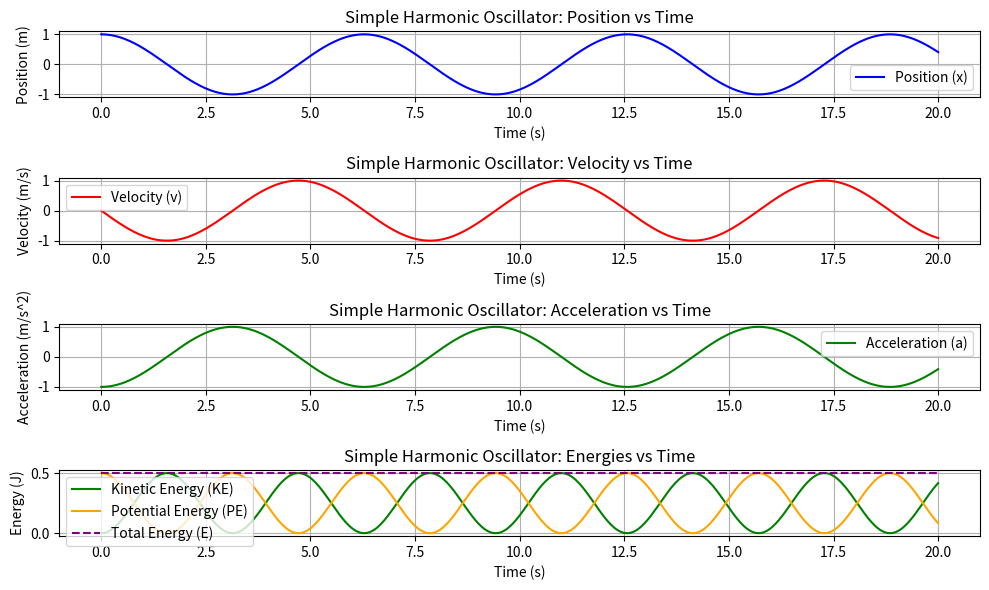
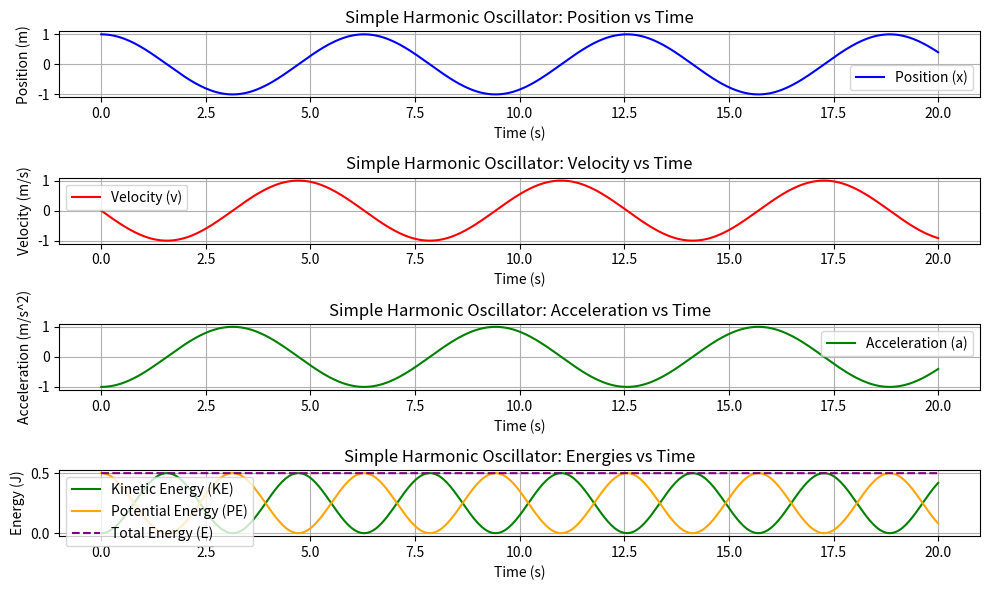
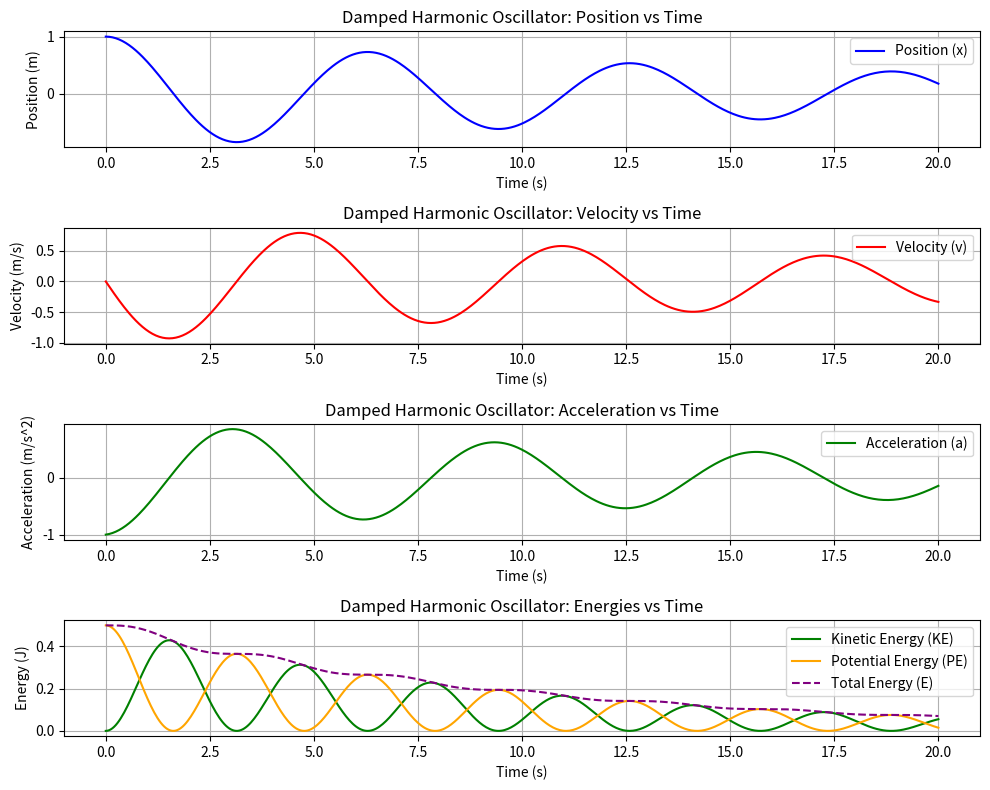
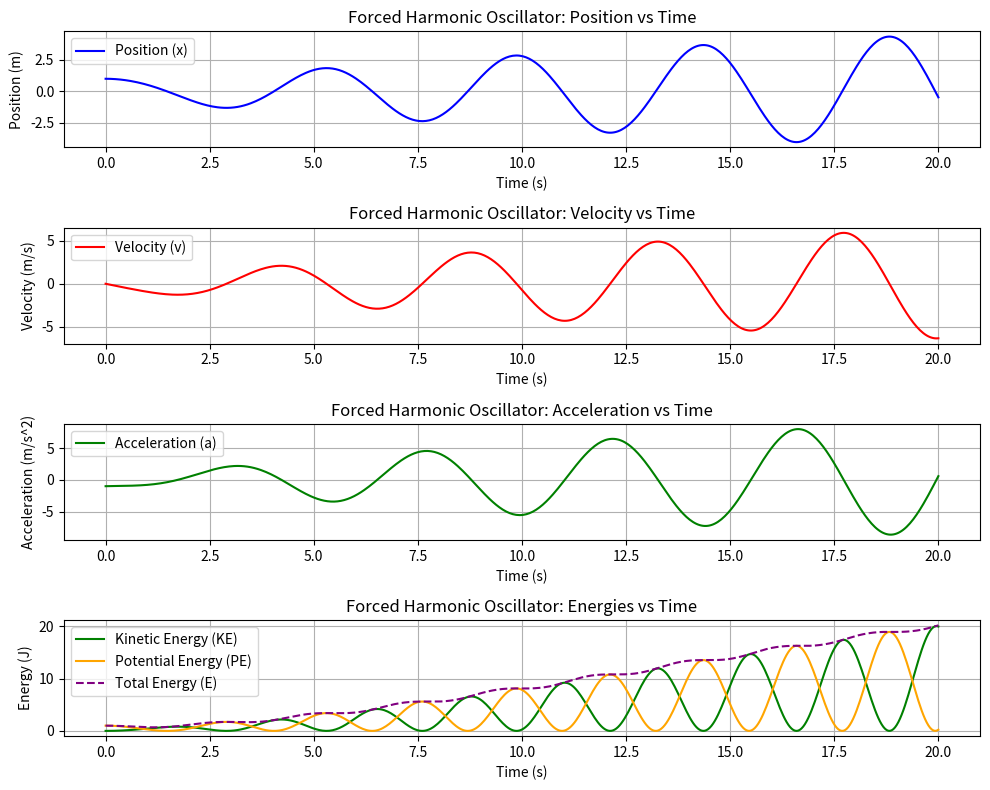

These charts were generated, in order, by the following Python code:
import sympy as sp
from sympy.physics.mechanics import kinetic_energy
from sympy.physics.units import acceleration

#Define the symbols used for this example
t = sp.symbols('t') #Time variable
x = sp.Function('x')(t) #Displacement as a func of time
#Parameters and initicla conditions
m, gamma, k, Fo, omega, xo, vo, I = sp.symbols('m gamma k Fo omega xo vo I')

#Differential Equation for SHM oscillator:
eq = sp.Eq(m * x.diff(t, t) + k * x, 0)
#m d^2x/dx^2 + k * x = 0 is what we are doing
eq2 = sp.Eq(m * x.diff(t, t) + gamma * x.diff(t) + k *x, 0)
#m d^2x/dx^2 + gamma * dx/dt + kx = 0 is what we are doing for the damped harmonic oscillator
eq3 = sp.Eq(m * x.diff(t, t) + gamma * x.diff(t) + k *x, Fo * sp.cos(omega * t))
#m d^2x/dx^2 + gamma * dx/dt + kx = Fo* cos(omega*t) is what we are doing for the forced harmonic oscillator

#initial conditions
initial_conditions = {x.subs(t, 0): xo, x.diff(t).subs(t, 0): vo}

#Solving this differential Equations
solutions_with_ic = sp.dsolve(eq, ics=initial_conditions)
solutions_with_ic2 = sp.dsolve(eq2, ics=initial_conditions)
solutions_with_ic3 = sp.dsolve(eq3, ics=initial_conditions)
#Displaying the solution
print(f"Solutions with IC Simple Harmonic Oscillations: {solutions_with_ic}")

print(f"Solutions with IC Damped Harmonic Oscillation: {solutions_with_ic2}")

print(f"Solutions with IC Forced Harmonic Oscillations: {solutions_with_ic3}")





#Now lets do this with a numerical solution

import numpy as np
import matplotlib.pyplot as plt
import scipy.integrate as spi

def SHO(y, t, m, k):
    x,v = y #Unpacking position and velocity
    dxdt = v #dx/dt = velocity
    dvdt = -k * x/ m #dv/dt = acceleration (In this case F = ma = -kx )
    return (dxdt, dvdt)

#Parameters
m = 1.0 #Kg
k = 1.0 #(N/m)
xo = 1.0 #m
vo = 0.0 #(m/s)
#Inital Conditions [initial position, initial velocity]
yo = [xo, vo]
#Time points where solution is computed
t = np.linspace(0,20,500)
solution = spi.odeint(SHO, yo, t, args=(m, k))
#extract solution
position = solution[:, 0]
velocity = solution[:, 1]
#calculating energies
kineticE = 0.5 * m * velocity**2
potentialE = 0.5 * k * position**2
#This needs to be constant
totalE = kineticE + potentialE

acceleration = -k * position / m

# Plot results
plt.figure(figsize=(10, 6))
# Plot position vs. time
plt.subplot(4, 1, 1)
plt.plot(t, position, label='Position (x)', color='b')
plt.xlabel('Time (s)')
plt.ylabel('Position (m)')
plt.title('Simple Harmonic Oscillator: Position vs Time')
plt.grid(True)
plt.legend()
# Plot velocity vs. time
plt.subplot(4, 1, 2)
plt.plot(t, velocity, label='Velocity (v)', color='r')
plt.xlabel('Time (s)')
plt.ylabel('Velocity (m/s)')
plt.title('Simple Harmonic Oscillator: Velocity vs Time')
plt.grid(True)
plt.legend()
# Plot acceleration vs. time
plt.subplot(4, 1, 3)
plt.plot(t, acceleration, label='Acceleration (a)', color='g')
plt.xlabel('Time (s)')
plt.ylabel('Acceleration (m/s^2)')
plt.title('Simple Harmonic Oscillator: Acceleration vs Time')
plt.grid(True)
plt.legend()
# Plot energies vs. time
plt.subplot(4, 1, 4)
plt.plot(t, kineticE, label='Kinetic Energy (KE)', color='g')
plt.plot(t, potentialE, label='Potential Energy (PE)',
color='orange')
plt.plot(t, totalE, label='Total Energy (E)', color='purple',
linestyle='dashed')
plt.xlabel('Time (s)')
plt.ylabel('Energy (J)')
plt.title('Simple Harmonic Oscillator: Energies vs Time')
plt.grid(True)
plt.legend()
# Show the plots
plt.tight_layout()
plt.show()



#IVP is the better method so use this in the future

import numpy as np
import matplotlib.pyplot as plt
from scipy.integrate import solve_ivp
# Define the SHO differential equation
def sho(t, y, m, k):
    x, v = y  # Unpacking position and velocity
    dxdt = v  # dx/dt = velocity
    dvdt = -k * x / m  # dv/dt = acceleration (In this case F = ma = -kx )
    return [dxdt, dvdt]
# Parameters
m = 1.0 # Mass (kg)
k = 1.0 # Spring constant (N/m)
x0 = 1.0 # Initial position (m)
v0 = 0.0 # Initial velocity (m/s)
# Initial conditions [initial position, initial velocity]
y0 = [x0, v0]
# Time span for the solution (start, end)
t_span = (0, 20)
# Time points where solution is computed
t_eval = np.linspace(0, 20, 500)
# Solve the differential equation using solve_ivp
solution = solve_ivp(sho, t_span, y0, args=(m, k), t_eval=t_eval)
# Extract solution
time = solution.t
position = solution.y[0]
velocity = solution.y[1]
# Calculate energies
kinetic_energy = 0.5 * m * velocity**2
potential_energy = 0.5 * k * position**2
total_energy = kinetic_energy + potential_energy # Should be constant
#for SHO
acceleration = -k * position / m
# Plot results
plt.figure(figsize=(10, 6))
# Plot position vs. time
plt.subplot(4, 1, 1)
plt.plot(time, position, label='Position (x)', color='b')
plt.xlabel('Time (s)')
plt.ylabel('Position (m)')
plt.title('Simple Harmonic Oscillator: Position vs Time')
plt.grid(True)
plt.legend()
# Plot velocity vs. time
plt.subplot(4, 1, 2)
plt.plot(time, velocity, label='Velocity (v)', color='r')
plt.xlabel('Time (s)')
plt.ylabel('Velocity (m/s)')
plt.title('Simple Harmonic Oscillator: Velocity vs Time')
plt.grid(True)
plt.legend()
# Plot a vs. time
plt.subplot(4, 1, 3)
plt.plot(time, acceleration, label='Acceleration (a)', color='g')
plt.xlabel('Time (s)')
plt.ylabel('Acceleration (m/s^2)')
plt.title('Simple Harmonic Oscillator: Acceleration vs Time')
plt.grid(True)
plt.legend()
# Plot energies vs. time
plt.subplot(4, 1, 4)
plt.plot(time, kinetic_energy, label='Kinetic Energy (KE)', color='g')
plt.plot(time, potential_energy, label='Potential Energy (PE)',
color='orange')
plt.plot(time, total_energy, label='Total Energy (E)', color='purple',
linestyle='dashed')
plt.xlabel('Time (s)')
plt.ylabel('Energy (J)')
plt.title('Simple Harmonic Oscillator: Energies vs Time')
plt.grid(True)
plt.legend()
# Show the plots
plt.tight_layout()
plt.show()



#Damped Oscillator version
import numpy as np
import matplotlib.pyplot as plt
from scipy.integrate import solve_ivp

# Define the damped SHO differential equation
def damped_sho(t, y, m, gamma, k):
    x, v = y  # Unpacking position and velocity
    dxdt = v  # dx/dt = velocity
    dvdt = -gamma * v / m - k * x / m  # dv/dt = acceleration (In this case F = ma = -gamma*v - kx)
    return [dxdt, dvdt]

# Parameters
m = 1.0  # Mass (kg)
gamma = 0.1  # Damping coefficient (kg/s)
k = 1.0  # Spring constant (N/m)
x0 = 1.0  # Initial position (m)
v0 = 0.0  # Initial velocity (m/s)

# Initial conditions [initial position, initial velocity]
y0 = [x0, v0]

# Time span for the solution (start, end)
t_span = (0, 20)

# Time points where solution is computed
t_eval = np.linspace(0, 20, 500)

# Solve the differential equation using solve_ivp
solution = solve_ivp(damped_sho, t_span, y0, args=(m, gamma, k), t_eval=t_eval)

# Extract solution
time = solution.t
position = solution.y[0]
velocity = solution.y[1]

# Calculate energies
kinetic_energy = 0.5 * m * velocity**2
potential_energy = 0.5 * k * position**2
total_energy = kinetic_energy + potential_energy  # Should decrease over time due to damping

# Calculate acceleration
acceleration = -gamma * velocity / m - k * position / m

# Plot results
plt.figure(figsize=(10, 8))

# Plot position vs. time
plt.subplot(4, 1, 1)
plt.plot(time, position, label='Position (x)', color='b')
plt.xlabel('Time (s)')
plt.ylabel('Position (m)')
plt.title('Damped Harmonic Oscillator: Position vs Time')
plt.grid(True)
plt.legend()

# Plot velocity vs. time
plt.subplot(4, 1, 2)
plt.plot(time, velocity, label='Velocity (v)', color='r')
plt.xlabel('Time (s)')
plt.ylabel('Velocity (m/s)')
plt.title('Damped Harmonic Oscillator: Velocity vs Time')
plt.grid(True)
plt.legend()

# Plot acceleration vs. time
plt.subplot(4, 1, 3)
plt.plot(time, acceleration, label='Acceleration (a)', color='g')
plt.xlabel('Time (s)')
plt.ylabel('Acceleration (m/s^2)')
plt.title('Damped Harmonic Oscillator: Acceleration vs Time')
plt.grid(True)
plt.legend()

# Plot energies vs. time
plt.subplot(4, 1, 4)
plt.plot(time, kinetic_energy, label='Kinetic Energy (KE)', color='g')
plt.plot(time, potential_energy, label='Potential Energy (PE)', color='orange')
plt.plot(time, total_energy, label='Total Energy (E)', color='purple', linestyle='dashed')
plt.xlabel('Time (s)')
plt.ylabel('Energy (J)')
plt.title('Damped Harmonic Oscillator: Energies vs Time')
plt.grid(True)
plt.legend()

# Show the plots
plt.tight_layout()
plt.show()




# Forced Oscillator version
import numpy as np
import matplotlib.pyplot as plt
from scipy.integrate import solve_ivp
import sympy as sp

# Define symbols
t = sp.symbols('t')
x = sp.Function('x')(t)

# Define the differential equation
m = 1.0  # Mass (kg)
gamma = 0.1  # Damping coefficient (kg/s)
k = 2.0  # Spring constant (N/m)
Fo = 1.0
omega = (k * m)**(1/2)

eq3 = sp.Eq(m * x.diff(t, t) + gamma * x.diff(t) + k * x, Fo * sp.cos(omega * t))

# Define the damped SHO differential equation
def forced_sho(t, y, m, gamma, k, Fo, omega):
    x, v = y  # Unpacking position and velocity
    dxdt = v  # dx/dt = velocity
    dvdt = -gamma * v / m - k * x / m + Fo * np.cos(omega * t)  # dv/dt = acceleration
    return [dxdt, dvdt]

# Initial conditions [initial position, initial velocity]
x0 = 1.0  # Initial position (m)
v0 = 0.0  # Initial velocity (m/s)
y0 = [x0, v0]

# Time span for the solution (start, end)
t_span = (0, 20)

# Time points where solution is computed
t_eval = np.linspace(0, 20, 500)

# Solve the differential equation using solve_ivp
solution = solve_ivp(forced_sho, t_span, y0, args=(m, gamma, k, Fo, omega), t_eval=t_eval)

# Extract solution
time = solution.t
position = solution.y[0]
velocity = solution.y[1]

# Calculate energies
kinetic_energy = 0.5 * m * velocity**2
potential_energy = 0.5 * k * position**2
total_energy = kinetic_energy + potential_energy  # Should decrease over time due to damping

# Calculate acceleration
acceleration = -gamma * velocity / m - k * position / m + Fo * np.cos(omega * t_eval)

# Plot results
plt.figure(figsize=(10, 8))

# Plot position vs. time
plt.subplot(4, 1, 1)
plt.plot(time, position, label='Position (x)', color='b')
plt.xlabel('Time (s)')
plt.ylabel('Position (m)')
plt.title('Forced Harmonic Oscillator: Position vs Time')
plt.grid(True)
plt.legend()

# Plot velocity vs. time
plt.subplot(4, 1, 2)
plt.plot(time, velocity, label='Velocity (v)', color='r')
plt.xlabel('Time (s)')
plt.ylabel('Velocity (m/s)')
plt.title('Forced Harmonic Oscillator: Velocity vs Time')
plt.grid(True)
plt.legend()

# Plot acceleration vs. time
plt.subplot(4, 1, 3)
plt.plot(time, acceleration, label='Acceleration (a)', color='g')
plt.xlabel('Time (s)')
plt.ylabel('Acceleration (m/s^2)')
plt.title('Forced Harmonic Oscillator: Acceleration vs Time')
plt.grid(True)
plt.legend()

# Plot energies vs. time
plt.subplot(4, 1, 4)
plt.plot(time, kinetic_energy, label='Kinetic Energy (KE)', color='g')
plt.plot(time, potential_energy, label='Potential Energy (PE)', color='orange')
plt.plot(time, total_energy, label='Total Energy (E)', color='purple', linestyle='dashed')
plt.xlabel('Time (s)')
plt.ylabel('Energy (J)')
plt.title('Forced Harmonic Oscillator: Energies vs Time')
plt.grid(True)
plt.legend()

# Show the plots
plt.tight_layout()
plt.show()
